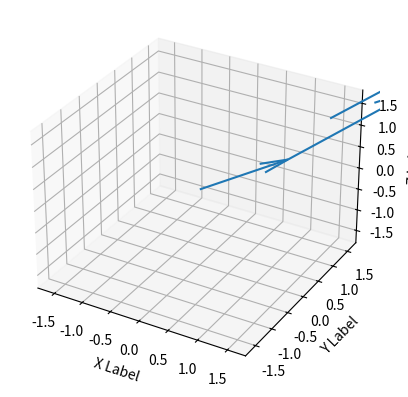

Write Python code to recreate this figure.
# cleaning up inputs
    # read in the imu data that is extracted from the serial
    # sort it by naming each of the sensors putting them in lists such that:
        # IMU_0 = [{acceleration_x}, {acceleration_y}, {acceleration_z}, {tilt_x}, {tilt_y}, {tilt_z}]
    # input the distances between each of the sensors
        # distance_0 (distance between IMU_0 and IMU_1 -- to be placed into a tuple) = ({adjacent/vertical distance}, {angle (on the XZ plane)})
        # for this distance measurement, I can improve the quality of the taken measurements
    # forward kinematics calculation (do this statically) + demonstration
        # calculate 


# import modules
from random import uniform as rd
import matplotlib.pyplot as plt

# test inputs
fig = plt.figure()
ax = fig.add_subplot(projection='3d')
ax.set_xlabel('X Label')
ax.set_ylabel('Y Label')
ax.set_zlabel('Z Label')

    # let these values be the tilt in radians (since I don't have the strength)    
IMU_0 = [rd(0,3.14), rd(0,3.14), rd(0,3.14)]
IMU_1 = [rd(0,3.14), rd(0,3.14), rd(0,3.14)]
IMU_2 = [rd(0,3.14), rd(0,3.14), rd(0,3.14)]
IMU_3 = [rd(0,3.14), rd(0,3.14), rd(0,3.14)]
IMU_4 = [rd(0,3.14), rd(0,3.14), rd(0,3.14)]
IMU_5 = [rd(0,3.14), rd(0,3.14), rd(0,3.14)]

DIST_0_1 = rd(0, 0.4)
DIST_1_2 = rd(0, 0.4)
DIST_2_3 = rd(0, 0.4)
DIST_3_4 = rd(0, 0.4)
DIST_4_5 = rd(0, 0.4)

start = [0,0,0]
trans_0 = []
trans_1 = []
trans_2 = []

for i in IMU_0:
    n_0 = i * DIST_0_1
    trans_0.append(n_0)

for j in IMU_1:
    n_1 = (j * DIST_1_2) + trans_0[IMU_1.index(j)]
    trans_1.append(n_1)
    
for k in IMU_2:
    n_2 = (k * DIST_2_3) + trans_1[IMU_2.index(k)] + trans_0[IMU_2.index(k)]
    trans_2.append(n_2)
    
ax.quiver(start[0], start[1], start[2], trans_0[0], trans_0[1], trans_0[2])
ax.quiver(trans_0[0], trans_0[1], trans_0[2], trans_1[0], trans_1[1], trans_1[2])
ax.quiver(trans_1[0], trans_1[1], trans_1[2], trans_2[0], trans_2[1], trans_2[2])

num = 0.6 * 3
ax.set_xlim([-num, num])
ax.set_ylim([-num, num])
ax.set_zlim([-num, num])
plt.show()